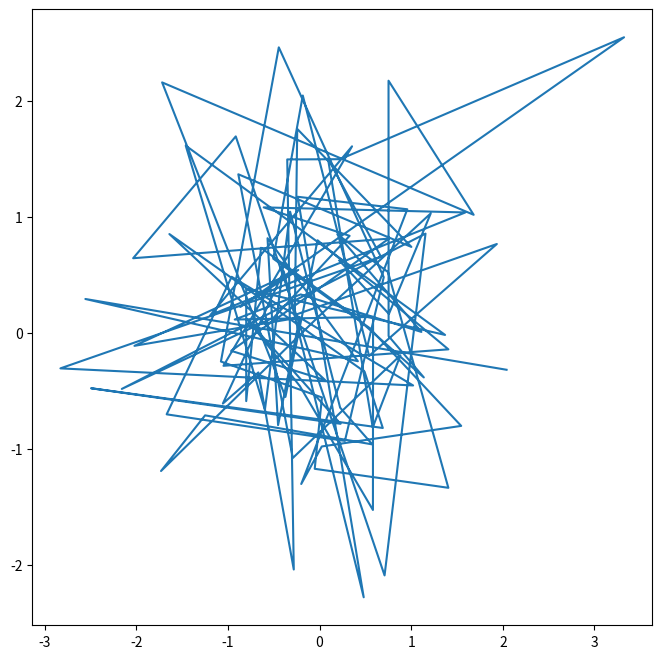
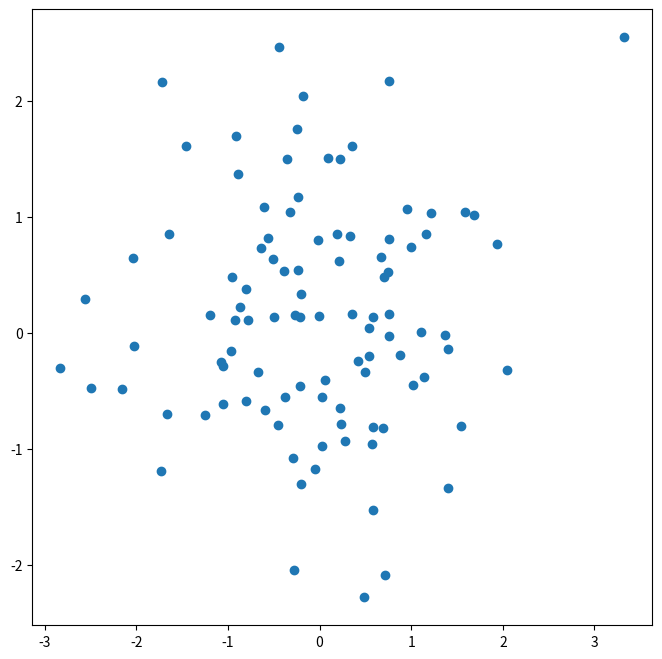
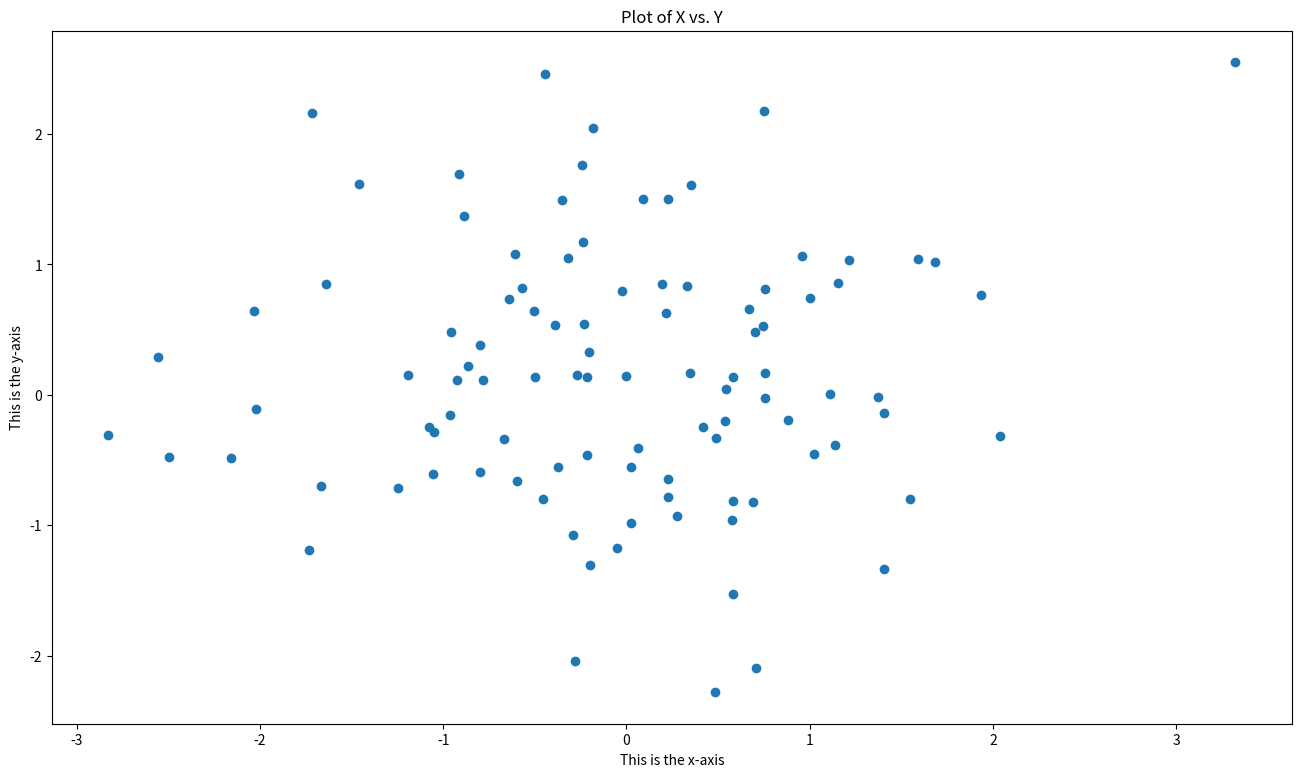
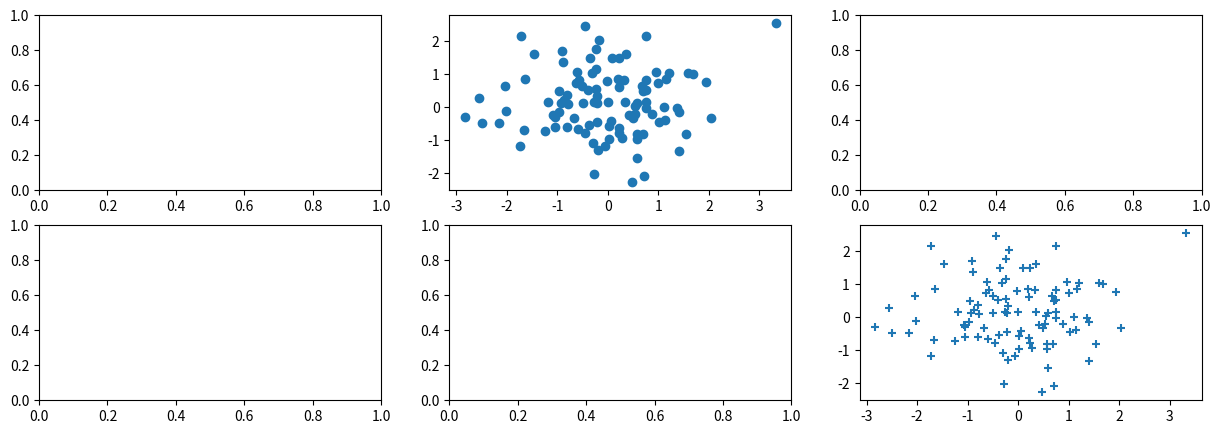

Here is the Python script that generated these plots, in order: (Note: this script raises an exception after producing the figures.)
# Import matplotlib and numpy
import matplotlib.pyplot as plt
import numpy as np

# Set seed
rng = np.random.default_rng (3)

# Create a line plot with two random normal distributions (default)
fig, ax = plt.subplots(figsize=(8, 8))
x = rng.standard_normal(100)
y = rng.standard_normal(100)
ax.plot(x, y)
plt.show()

# Create a scatter plot using the parameter fmt with 'o' value
fig, ax = plt.subplots(figsize=(8, 8))
ax.plot(x, y, 'o')
plt.show()

# Create scatter plot with function scatter
# I changed the figure size to 16:9
# I also added some labels
fig , ax = plt.subplots(figsize =(16, 9))
ax.scatter(x, y, marker='o')
ax.set_xlabel('This is the x-axis')
ax.set_ylabel('This is the y-axis')
ax.set_title('Plot of X vs. Y')
plt.show()

# Change the figure size
fig , ax = plt.subplots(figsize =(16, 9))
fig.set_size_inches(12,3)
plt.show()

# Create subplots
# Grid with 2 rows and 3 columns and total size of 15:5
fig, axes = plt.subplots(nrows=2,
                         ncols=3,
                         figsize=(15, 5))
# Change plot from first row in the second column
axes[0, 1].plot(x, y, 'o')
# Change plot from second row in the third column
axes[1, 2].scatter(x, y, marker='+')
plt.show()

# I could save the figure with the commented code below
fig.savefig("output/Figure.png", dpi=300)

# I could change the range of x-axis for example and re-save it
axes[0, 1].set_xlim([-1, 1])
fig.savefig("output/Figure_updated.png")

# Now let's create a contour plot
fig, ax = plt.subplots(figsize=(8, 8))
x = np.linspace(-np.pi, np.pi, 50)
y = x
f = np.multiply.outer(np.cos(y), 1 / (1+ x**2))
ax.contour(x, y, f)
plt.show()

# Add more levels to the image
fig, ax = plt.subplots(figsize=(8, 8))
ax.contour(x, y, f, levels = 45)
plt.show()

# Similar to contour but produces a color-coded plot dependent to "z",
# in this case, "f". It is basically a heatmap
fig, ax = plt.subplots(figsize=(8, 8))
ax.imshow(f)
plt.show()